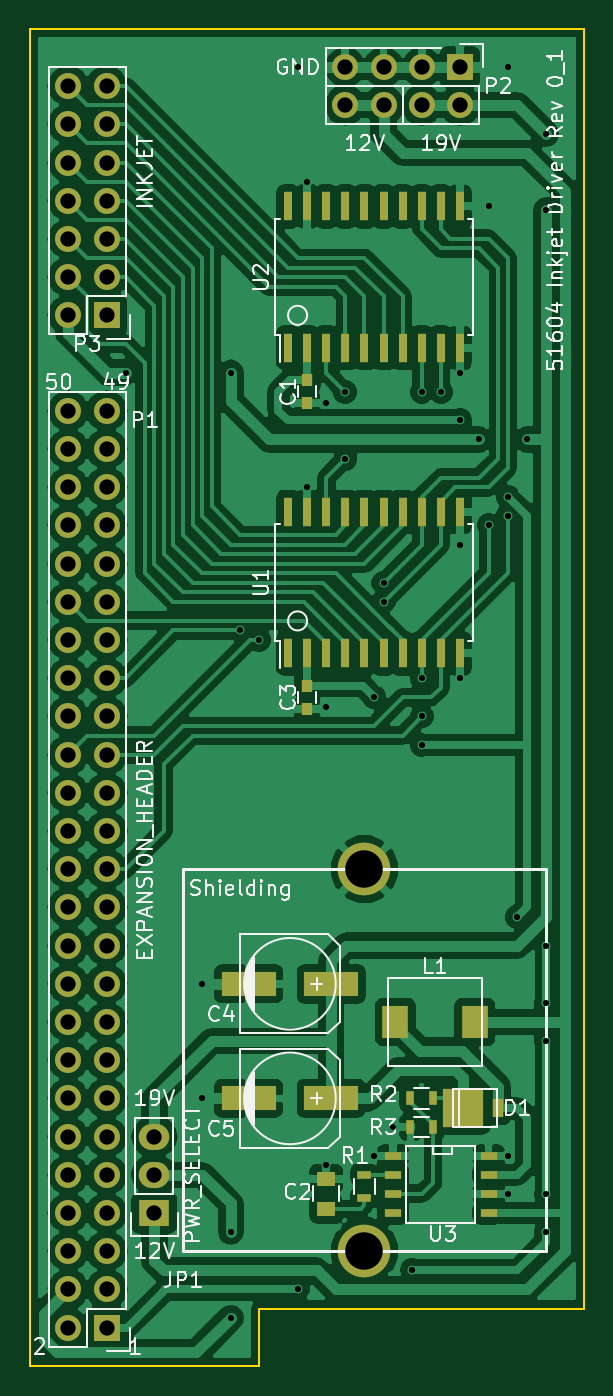
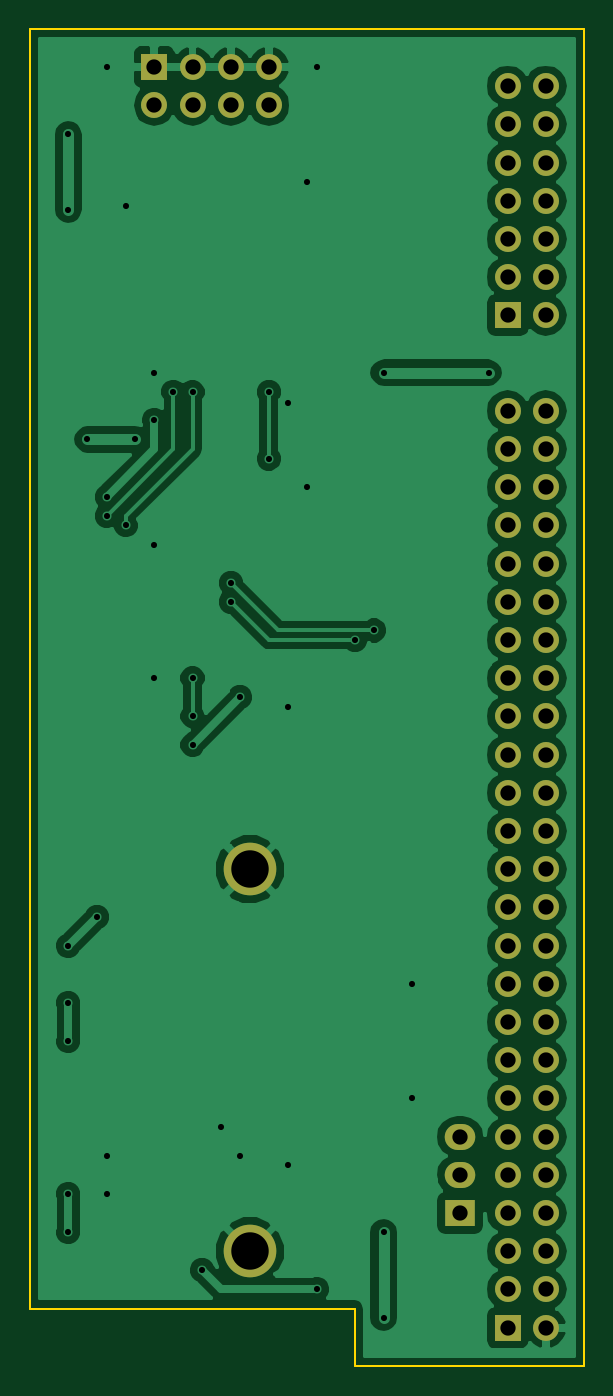
Circuit board: 8 layer files. Board 36.8 x 88.9 mm.
- bottom_copper: InkjetDriver-B_Cu.gbr (57540 bytes)
- bottom_mask: InkjetDriver-B_Mask.gbr (2434 bytes)
- bottom_silk: InkjetDriver-B_SilkS.gbr (308 bytes)
- outline: InkjetDriver-Edge_Cuts.gbr (812 bytes)
- top_copper: InkjetDriver-F_Cu.gbr (190113 bytes)
- top_mask: InkjetDriver-F_Mask.gbr (4478 bytes)
- top_silk: InkjetDriver-F_SilkS.gbr (35803 bytes)
- drill: InkjetDriver.drl (1587 bytes)

=== bottom_copper: InkjetDriver-B_Cu.gbr (57540 bytes, source omitted) ===
=== bottom_mask: InkjetDriver-B_Mask.gbr ===
G04 #@! TF.FileFunction,Soldermask,Bot*
%FSLAX46Y46*%
G04 Gerber Fmt 4.6, Leading zero omitted, Abs format (unit mm)*
G04 Created by KiCad (PCBNEW 0.[number-redacted]+5743~23~ubuntu14.04.1-product) date Mon 13 Jul 2015 16:56:03 BST*
%MOMM*%
G01*
G04 APERTURE LIST*
%ADD10C,0.100000*%
%ADD11C,3.500000*%
%ADD12R,1.727200X1.727200*%
%ADD13O,1.727200X1.727200*%
%ADD14R,2.032000X1.727200*%
%ADD15O,2.032000X1.727200*%
G04 APERTURE END LIST*
D10*
D11*
X121285000Y-83820000D03*
D12*
X104140000Y-46990000D03*
D13*
X101600000Y-46990000D03*
X104140000Y-44450000D03*
X101600000Y-44450000D03*
X104140000Y-41910000D03*
X101600000Y-41910000D03*
X104140000Y-39370000D03*
X101600000Y-39370000D03*
X104140000Y-36830000D03*
X101600000Y-36830000D03*
X104140000Y-34290000D03*
X101600000Y-34290000D03*
X104140000Y-31750000D03*
X101600000Y-31750000D03*
D12*
X104140000Y-114300000D03*
D13*
X101600000Y-114300000D03*
X104140000Y-111760000D03*
X101600000Y-111760000D03*
X104140000Y-109220000D03*
X101600000Y-109220000D03*
X104140000Y-106680000D03*
X101600000Y-106680000D03*
X104140000Y-104140000D03*
X101600000Y-104140000D03*
X104140000Y-101600000D03*
X101600000Y-101600000D03*
X104140000Y-99060000D03*
X101600000Y-99060000D03*
X104140000Y-96520000D03*
X101600000Y-96520000D03*
X104140000Y-93980000D03*
X101600000Y-93980000D03*
X104140000Y-91440000D03*
X101600000Y-91440000D03*
X104140000Y-88900000D03*
X101600000Y-88900000D03*
X104140000Y-86360000D03*
X101600000Y-86360000D03*
X104140000Y-83820000D03*
X101600000Y-83820000D03*
X104140000Y-81280000D03*
X101600000Y-81280000D03*
X104140000Y-78740000D03*
X101600000Y-78740000D03*
X104140000Y-76200000D03*
X101600000Y-76200000D03*
X104140000Y-73660000D03*
X101600000Y-73660000D03*
X104140000Y-71120000D03*
X101600000Y-71120000D03*
X104140000Y-68580000D03*
X101600000Y-68580000D03*
X104140000Y-66040000D03*
X101600000Y-66040000D03*
X104140000Y-63500000D03*
X101600000Y-63500000D03*
X104140000Y-60960000D03*
X101600000Y-60960000D03*
X104140000Y-58420000D03*
X101600000Y-58420000D03*
X104140000Y-55880000D03*
X101600000Y-55880000D03*
X104140000Y-53340000D03*
X101600000Y-53340000D03*
D11*
X121285000Y-109220000D03*
D12*
X127635000Y-30480000D03*
D13*
X127635000Y-33020000D03*
X125095000Y-30480000D03*
X125095000Y-33020000D03*
X122555000Y-30480000D03*
X122555000Y-33020000D03*
X120015000Y-30480000D03*
X120015000Y-33020000D03*
D14*
X107315000Y-106680000D03*
D15*
X107315000Y-104140000D03*
X107315000Y-101600000D03*
M02*

=== bottom_silk: InkjetDriver-B_SilkS.gbr ===
G04 #@! TF.FileFunction,Legend,Bot*
%FSLAX46Y46*%
G04 Gerber Fmt 4.6, Leading zero omitted, Abs format (unit mm)*
G04 Created by KiCad (PCBNEW 0.[number-redacted]+5743~23~ubuntu14.04.1-product) date Mon 13 Jul 2015 16:56:03 BST*
%MOMM*%
G01*
G04 APERTURE LIST*
%ADD10C,0.100000*%
G04 APERTURE END LIST*
D10*
M02*

=== outline: InkjetDriver-Edge_Cuts.gbr ===
G04 #@! TF.FileFunction,Profile,NP*
%FSLAX46Y46*%
G04 Gerber Fmt 4.6, Leading zero omitted, Abs format (unit mm)*
G04 Created by KiCad (PCBNEW 0.[number-redacted]+5743~23~ubuntu14.04.1-product) date Mon 13 Jul 2015 16:56:03 BST*
%MOMM*%
G01*
G04 APERTURE LIST*
%ADD10C,0.100000*%
G04 APERTURE END LIST*
D10*
X135890000Y-113030000D02*
X135890000Y-27940000D01*
X114300000Y-113030000D02*
X135890000Y-113030000D01*
X114300000Y-114300000D02*
X114300000Y-113030000D01*
X135890000Y-27940000D02*
X127000000Y-27940000D01*
X127000000Y-27940000D02*
X120650000Y-27940000D01*
X99060000Y-27940000D02*
X120650000Y-27940000D01*
X99060000Y-50800000D02*
X99060000Y-27940000D01*
X114300000Y-116840000D02*
X114300000Y-114300000D01*
X99060000Y-116840000D02*
X114300000Y-116840000D01*
X99060000Y-116840000D02*
X99060000Y-50800000D01*
M02*

=== top_copper: InkjetDriver-F_Cu.gbr (190113 bytes, source omitted) ===
=== top_mask: InkjetDriver-F_Mask.gbr ===
G04 #@! TF.FileFunction,Soldermask,Top*
%FSLAX46Y46*%
G04 Gerber Fmt 4.6, Leading zero omitted, Abs format (unit mm)*
G04 Created by KiCad (PCBNEW 0.[number-redacted]+5743~23~ubuntu14.04.1-product) date Mon 13 Jul 2015 16:56:03 BST*
%MOMM*%
G01*
G04 APERTURE LIST*
%ADD10C,0.100000*%
%ADD11R,0.600000X1.950000*%
%ADD12C,3.500000*%
%ADD13R,0.750000X0.800000*%
%ADD14R,1.700000X2.200000*%
%ADD15R,1.727200X1.727200*%
%ADD16O,1.727200X1.727200*%
%ADD17R,0.900000X0.500000*%
%ADD18R,0.500000X0.900000*%
%ADD19R,1.143000X0.508000*%
%ADD20R,2.670000X2.540000*%
%ADD21R,0.762000X1.270000*%
%ADD22R,1.250000X1.000000*%
%ADD23R,3.599180X1.600200*%
%ADD24R,2.032000X1.727200*%
%ADD25O,2.032000X1.727200*%
G04 APERTURE END LIST*
D10*
D11*
X116205000Y-69470000D03*
X117475000Y-69470000D03*
X118745000Y-69470000D03*
X120015000Y-69470000D03*
X121285000Y-69470000D03*
X122555000Y-69470000D03*
X123825000Y-69470000D03*
X125095000Y-69470000D03*
X126365000Y-69470000D03*
X127635000Y-69470000D03*
X127635000Y-60070000D03*
X126365000Y-60070000D03*
X125095000Y-60070000D03*
X123825000Y-60070000D03*
X122555000Y-60070000D03*
X121285000Y-60070000D03*
X120015000Y-60070000D03*
X118745000Y-60070000D03*
X117475000Y-60070000D03*
X116205000Y-60070000D03*
X116205000Y-49150000D03*
X117475000Y-49150000D03*
X118745000Y-49150000D03*
X120015000Y-49150000D03*
X121285000Y-49150000D03*
X122555000Y-49150000D03*
X123825000Y-49150000D03*
X125095000Y-49150000D03*
X126365000Y-49150000D03*
X127635000Y-49150000D03*
X127635000Y-39750000D03*
X126365000Y-39750000D03*
X125095000Y-39750000D03*
X123825000Y-39750000D03*
X122555000Y-39750000D03*
X121285000Y-39750000D03*
X120015000Y-39750000D03*
X118745000Y-39750000D03*
X117475000Y-39750000D03*
X116205000Y-39750000D03*
D12*
X121285000Y-83820000D03*
D13*
X117475000Y-51320000D03*
X117475000Y-52820000D03*
X117475000Y-71640000D03*
X117475000Y-73140000D03*
D14*
X128634000Y-93980000D03*
X123334000Y-93980000D03*
D15*
X104140000Y-46990000D03*
D16*
X101600000Y-46990000D03*
X104140000Y-44450000D03*
X101600000Y-44450000D03*
X104140000Y-41910000D03*
X101600000Y-41910000D03*
X104140000Y-39370000D03*
X101600000Y-39370000D03*
X104140000Y-36830000D03*
X101600000Y-36830000D03*
X104140000Y-34290000D03*
X101600000Y-34290000D03*
X104140000Y-31750000D03*
X101600000Y-31750000D03*
D17*
X121285000Y-104152000D03*
X121285000Y-105652000D03*
D18*
X125845000Y-99060000D03*
X124345000Y-99060000D03*
X125845000Y-100965000D03*
X124345000Y-100965000D03*
D19*
X129540000Y-102870000D03*
X129540000Y-104140000D03*
X129540000Y-105410000D03*
X129540000Y-106680000D03*
X123190000Y-106680000D03*
X123190000Y-105410000D03*
X123190000Y-104140000D03*
X123190000Y-102870000D03*
D20*
X127824000Y-99695000D03*
D21*
X130175000Y-99695000D03*
D15*
X104140000Y-114300000D03*
D16*
X101600000Y-114300000D03*
X104140000Y-111760000D03*
X101600000Y-111760000D03*
X104140000Y-109220000D03*
X101600000Y-109220000D03*
X104140000Y-106680000D03*
X101600000Y-106680000D03*
X104140000Y-104140000D03*
X101600000Y-104140000D03*
X104140000Y-101600000D03*
X101600000Y-101600000D03*
X104140000Y-99060000D03*
X101600000Y-99060000D03*
X104140000Y-96520000D03*
X101600000Y-96520000D03*
X104140000Y-93980000D03*
X101600000Y-93980000D03*
X104140000Y-91440000D03*
X101600000Y-91440000D03*
X104140000Y-88900000D03*
X101600000Y-88900000D03*
X104140000Y-86360000D03*
X101600000Y-86360000D03*
X104140000Y-83820000D03*
X101600000Y-83820000D03*
X104140000Y-81280000D03*
X101600000Y-81280000D03*
X104140000Y-78740000D03*
X101600000Y-78740000D03*
X104140000Y-76200000D03*
X101600000Y-76200000D03*
X104140000Y-73660000D03*
X101600000Y-73660000D03*
X104140000Y-71120000D03*
X101600000Y-71120000D03*
X104140000Y-68580000D03*
X101600000Y-68580000D03*
X104140000Y-66040000D03*
X101600000Y-66040000D03*
X104140000Y-63500000D03*
X101600000Y-63500000D03*
X104140000Y-60960000D03*
X101600000Y-60960000D03*
X104140000Y-58420000D03*
X101600000Y-58420000D03*
X104140000Y-55880000D03*
X101600000Y-55880000D03*
X104140000Y-53340000D03*
X101600000Y-53340000D03*
D22*
X118745000Y-106410000D03*
X118745000Y-104410000D03*
D23*
X119082820Y-91440000D03*
X113581180Y-91440000D03*
X119082820Y-99060000D03*
X113581180Y-99060000D03*
D12*
X121285000Y-109220000D03*
D15*
X127635000Y-30480000D03*
D16*
X127635000Y-33020000D03*
X125095000Y-30480000D03*
X125095000Y-33020000D03*
X122555000Y-30480000D03*
X122555000Y-33020000D03*
X120015000Y-30480000D03*
X120015000Y-33020000D03*
D24*
X107315000Y-106680000D03*
D25*
X107315000Y-104140000D03*
X107315000Y-101600000D03*
M02*

=== top_silk: InkjetDriver-F_SilkS.gbr (35803 bytes, source omitted) ===
=== drill: InkjetDriver.drl ===
M48
;DRILL file {KiCad 0.[number-redacted]+5743~23~ubuntu14.04.1-product} date Mon 13 Jul 2015 16:56:05 BST
;FORMAT={-:-/ absolute / inch / decimal}
FMAT,2
INCH,TZ
T1C0.016
T2C0.040
T3C0.098
%
G90
G05
M72
T1
X4.15Y-2.
X4.35Y-3.6
X4.35Y-3.9
X4.425Y-2.
X4.425Y-4.25
X4.425Y-4.475
X4.45Y-2.675
X4.5Y-2.7
X4.6Y-1.2
X4.6Y-4.4
X4.625Y-1.5
X4.625Y-2.3
X4.675Y-2.08
X4.675Y-2.875
X4.675Y-4.075
X4.725Y-2.05
X4.725Y-2.225
X4.8Y-2.85
X4.8Y-4.05
X4.825Y-2.55
X4.825Y-2.6
X4.85Y-3.975
X4.9Y-4.35
X4.925Y-2.05
X4.925Y-2.8
X4.925Y-2.9
X4.925Y-2.975
X4.975Y-2.05
X5.025Y-2.
X5.025Y-2.125
X5.025Y-2.45
X5.025Y-2.8
X5.075Y-2.175
X5.1Y-1.565
X5.1Y-2.4
X5.15Y-1.2
X5.15Y-2.325
X5.15Y-2.375
X5.15Y-4.05
X5.15Y-4.15
X5.175Y-3.425
X5.2Y-2.175
X5.25Y-1.375
X5.25Y-1.575
X5.25Y-3.5
X5.25Y-3.65
X5.25Y-3.75
X5.25Y-4.15
X5.25Y-4.25
T2
X4.Y-1.25
X4.Y-1.35
X4.Y-1.45
X4.Y-1.55
X4.Y-1.65
X4.Y-1.75
X4.Y-1.85
X4.Y-2.1
X4.Y-2.2
X4.Y-2.3
X4.Y-2.4
X4.Y-2.5
X4.Y-2.6
X4.Y-2.7
X4.Y-2.8
X4.Y-2.9
X4.Y-3.
X4.Y-3.1
X4.Y-3.2
X4.Y-3.3
X4.Y-3.4
X4.Y-3.5
X4.Y-3.6
X4.Y-3.7
X4.Y-3.8
X4.Y-3.9
X4.Y-4.
X4.Y-4.1
X4.Y-4.2
X4.Y-4.3
X4.Y-4.4
X4.Y-4.5
X4.1Y-1.25
X4.1Y-1.35
X4.1Y-1.45
X4.1Y-1.55
X4.1Y-1.65
X4.1Y-1.75
X4.1Y-1.85
X4.1Y-2.1
X4.1Y-2.2
X4.1Y-2.3
X4.1Y-2.4
X4.1Y-2.5
X4.1Y-2.6
X4.1Y-2.7
X4.1Y-2.8
X4.1Y-2.9
X4.1Y-3.
X4.1Y-3.1
X4.1Y-3.2
X4.1Y-3.3
X4.1Y-3.4
X4.1Y-3.5
X4.1Y-3.6
X4.1Y-3.7
X4.1Y-3.8
X4.1Y-3.9
X4.1Y-4.
X4.1Y-4.1
X4.1Y-4.2
X4.1Y-4.3
X4.1Y-4.4
X4.1Y-4.5
X4.225Y-4.
X4.225Y-4.1
X4.225Y-4.2
X4.725Y-1.2
X4.725Y-1.3
X4.825Y-1.2
X4.825Y-1.3
X4.925Y-1.2
X4.925Y-1.3
X5.025Y-1.2
X5.025Y-1.3
T3
X4.775Y-3.3
X4.775Y-4.3
T0
M30

